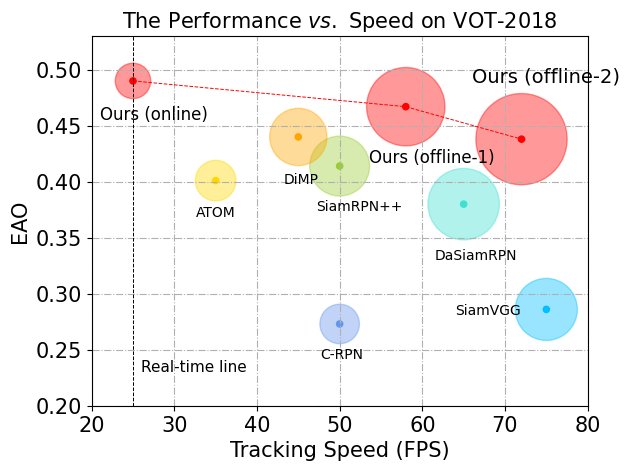

The script that saved this image:
# ————————————————
# [redacted]
# [redacted]
import numpy as np
import matplotlib.pyplot as plt
import matplotlib.axes._axes as axes
import matplotlib.figure as figure
from matplotlib.backends.backend_pdf import PdfPages
pdf = PdfPages('speed-eao2018.pdf')
plt.rc('font',family='Times New Roman')

fig, ax = plt.subplots()  # type:figure.Figure, axes.Axes
ax.set_title('The Performance $vs.$ Speed on VOT-2018', fontsize=15)
ax.set_xlabel('Tracking Speed (FPS)', fontsize=15)
ax.set_ylabel('EAO', fontsize=15)


trackers = ['C-RPN', 'SiamVGG', 'DaSiamRPN', 'ATOM', 'SiamRPN++', 'DiMP', 'Ours (offline-2)', 'Ours (offline-1)', 'Ours (online)']
speed = np.array([50, 75, 65, 35, 50, 45, 72, 58, 25])
speed_norm = speed / 48
# speed_norm = np.array([50, 75, 65, 35, 50, 45, 72, 58, 25]) / 48
performance = np.array([0.273, 0.286, 0.380, 0.401, 0.414, 0.440, 0.438, 0.467, 0.490])

circle_color = ['cornflowerblue', 'deepskyblue',  'turquoise', 'gold', 'yellowgreen', 'orange', 'r', 'r', 'r']
# Marker size in units of points^2
volume = (300 * speed_norm/5 * performance/0.6)  ** 2

ax.scatter(speed, performance, c=circle_color, s=volume, alpha=0.4)
ax.scatter(speed, performance, c=circle_color, s=20, marker='o')
# text
ax.text(speed[0] - 2.37, performance[0] - 0.031, trackers[0], fontsize=10, color='k')
ax.text(speed[1] - 11.00, performance[1] - 0.005, trackers[1], fontsize=10, color='k')
ax.text(speed[2] - 3.5, performance[2] - 0.05, trackers[2], fontsize=10, color='k')
ax.text(speed[3] - 2.4, performance[3] - 0.032, trackers[3], fontsize=10, color='k')
ax.text(speed[4] - 2.9, performance[4] - 0.040, trackers[4], fontsize=10, color='k')
ax.text(speed[5] - 1.8, performance[5] - 0.042, trackers[5], fontsize=10, color='k')
ax.text(speed[6] - 6.0, performance[6] + 0.051, trackers[6], fontsize=14, color='k')
ax.text(speed[7] - 4.5, performance[7] -0.050, trackers[7], fontsize=12, color='k')
ax.text(speed[8] - 4, performance[8] -0.035, trackers[8], fontsize=12, color='k')

ax.grid(which='major', axis='both', linestyle='-.') # color='r', linestyle='-', linewidth=2
ax.set_xlim(20, 80)
ax.set_ylim(0.20, 0.53)
ax.xaxis.set_tick_params(labelsize=15)
ax.yaxis.set_tick_params(labelsize=15)

# plot lines
ystart, yend = ax.get_ylim()
ax.plot([25, 25], [ystart, yend], linestyle="--", color='k', linewidth=0.7)
ax.plot([25, 58], [0.490,  0.467], linestyle="--", color='r', linewidth=0.7)
ax.plot([58, 72], [0.467, 0.438], linestyle="--", color='r', linewidth=0.7)
ax.text(26, 0.230, 'Real-time line', fontsize=11, color='k')

fig.savefig('speed-eao2018.svg')


pdf.savefig()
pdf.close()
plt.show()
